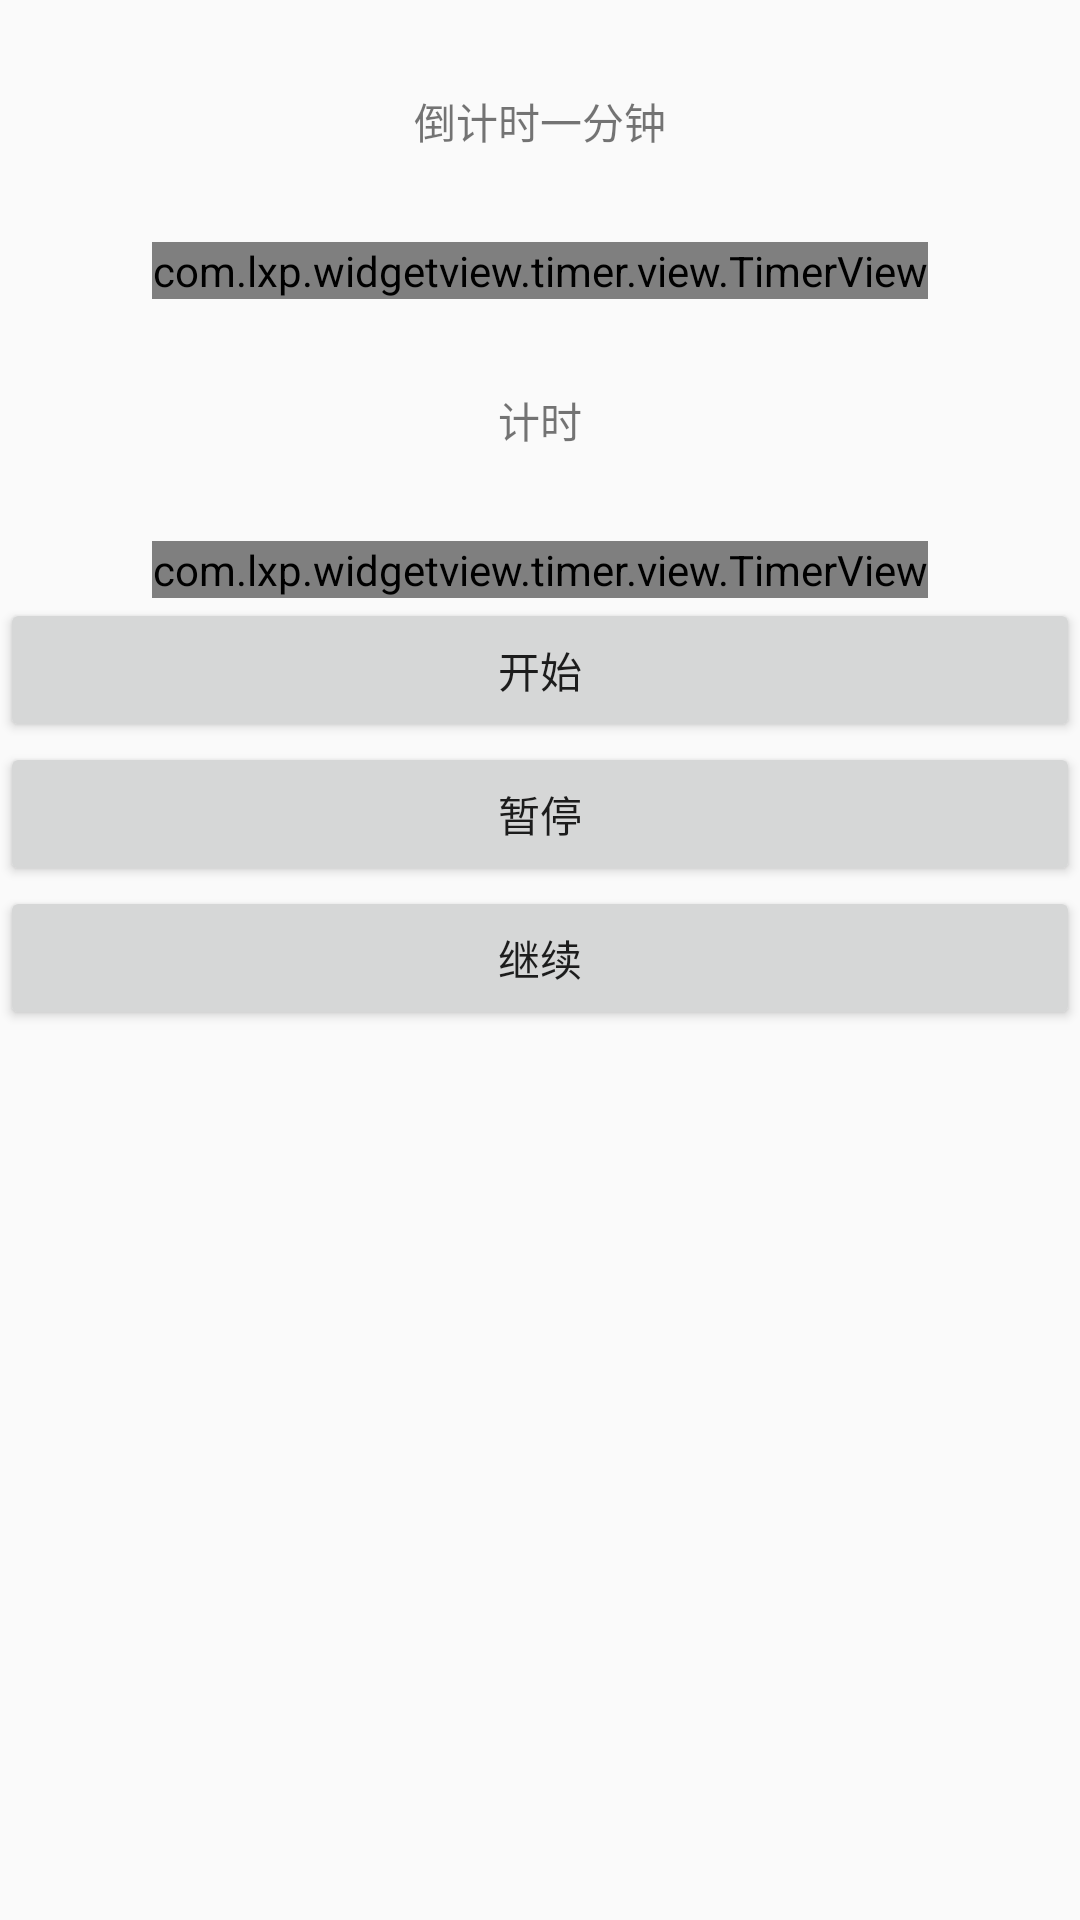

This screen was rendered from an Android layout file. Write that file and the resources it references.
<!-- AndroidManifest.xml: application theme AppTheme -->
<!-- res/layout/activity_time_view.xml -->
<?xml version="1.0" encoding="utf-8"?>
<LinearLayout
    xmlns:android="http://schemas.android.com/apk/res/android"
    xmlns:tools="http://schemas.android.com/tools"
    android:layout_width="match_parent"
    android:layout_height="match_parent"
    tools:context="com.lxp.widgetview.activity.ViewActivity">

    <LinearLayout
        android:layout_width="match_parent"
        android:layout_height="match_parent"
        android:gravity="center_horizontal"
        android:orientation="vertical">

        <TextView
            android:layout_width="wrap_content"
            android:layout_height="wrap_content"
            android:layout_marginTop="30dp"
            android:text="倒计时一分钟"/>

        <com.lxp.widgetview.timer.view.TimerView
            android:id="@+id/tv_1"
            android:layout_width="wrap_content"
            android:layout_height="wrap_content"
            android:layout_marginTop="30dp"
            android:textColor="#e60012"
            android:textSize="16sp"/>

        <TextView
            android:layout_width="wrap_content"
            android:layout_height="wrap_content"
            android:layout_marginTop="30dp"
            android:text="计时"/>

        <com.lxp.widgetview.timer.view.TimerView
            android:id="@+id/tv_2"
            android:layout_width="wrap_content"
            android:layout_height="wrap_content"
            android:layout_marginTop="30dp"
            android:textColor="#e60012"
            android:textSize="16sp"/>

        <Button
            android:id="@+id/btn_start"
            android:layout_width="match_parent"
            android:layout_height="wrap_content"
            android:text="开始"/>

        <Button
            android:id="@+id/btn_pause"
            android:layout_width="match_parent"
            android:layout_height="wrap_content"
            android:text="暂停"/>
        <Button
            android:id="@+id/btn_restart"
            android:layout_width="match_parent"
            android:layout_height="wrap_content"
            android:text="继续"/>
    </LinearLayout>

</LinearLayout>
<!-- resources referenced by this layout -->
<resources>
  <style name="AppTheme" parent="Theme.AppCompat.Light.DarkActionBar">
          
          <item name="colorPrimary">@color/colorPrimary</item>
          <item name="colorPrimaryDark">@color/colorPrimaryDark</item>
          <item name="colorAccent">@color/colorAccent</item>
      </style>
  <color name="colorPrimary">#3F51B5</color>
  <color name="colorPrimaryDark">#303F9F</color>
  <color name="colorAccent">#FF4081</color>
</resources>
